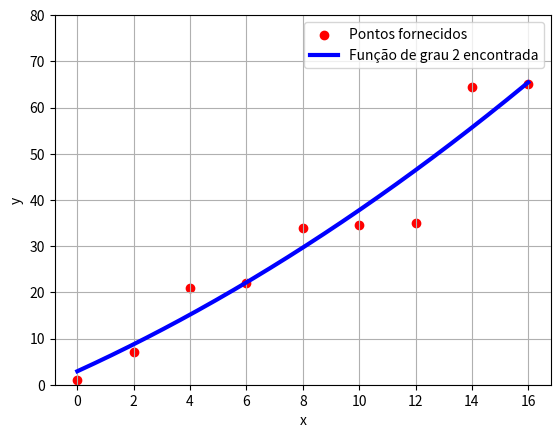

The script that saved this image:
import numpy as np
from numpy.polynomial.legendre import leggauss
import matplotlib.pyplot as plt

# Função utilizada para retornar a função f(x) utilizada (caso contínuo):
def f(x):
    return np.sin(x)


# Função utilizada para aproximar a integral da função f(x) com o método da Quadratura Gaussiana:
def quadratura_gaussiana(f, a, b, n):
    if n <= 0:
        print("O número de pontos precisa ser pelo menos 1.")
        return None

    # Obtendo os vetores dos nós (x) e dos pesos (w):
    nos, pesos = leggauss(n)

    # Transformando do intervalo [a, b] para [-1, 1]:
    x_novo = ((b-a) / 2) * nos + ((a+b) / 2)
    f_novo = f(x_novo)

    soma = np.sum(pesos * f_novo)
    
    return ((b-a) / 2) * soma


# Função utilizada para realizar a Eliminação de Gauss sem pivoteamento:
def eliminacao_gaussiana(A, B):
    n = A.shape[0] # obtendo o número de elementos da matriz A

    # Eliminação:
    for k in range(n-1): # percorre as colunas
        for i in range(k+1, n): # percorre as linhas que estão abaixo de k
            m = A[i][k]/A[k][k] # obtém o multiplicador da linha
            A[i][k] = 0
            
            # Atualizando a linha:
            for j in range(k+1, n):
                A[i][j] -= m * A[k][j]
            
            B[i] -= m * B[k] # atualizando o vetor B

    # Solucionando o sistema triangular superior:
    x = np.zeros(n)
    for i in range(n-1, -1, -1):
        soma = 0
        for j in range(i+1, n):
            soma += A[i][j] * x[j]

        x[i] = (B[i] - soma) / A[i][i]

    return x


# Função utilizada para solucionar o Método dos Mínimos Quadrados (caso discreto) e aproximar uma função f(x):
def minimos_quadrados_discreto(x, y, k):
    A = np.zeros((k+1, k+1))
    B = np.zeros(k+1)
    n = len(x)

    # Gerando a matriz A:
    for i in range(k+1):
        for j in range(k+1):
            for x_i in x:
                A[i, j] += pow(x_i, i+j)

    # Gerando o vetor b:
    for i in range(k+1):
        for x_i, y_i in zip(x, y):
            B[i] += pow(x_i, i) * y_i

    return A, B


# Função utilizada para solucionar o Método dos Mínimos Quadrados (caso contínuo) e aproximar uma função f(x):
def minimos_quadrados_continuo(f, a, b, k):
    A = np.zeros((k+1, k+1))
    B = np.zeros(k+1)

    # Gerando a matriz A:
    for i in range(k+1):
        for j in range(k+1):
            funcao_integrada = lambda x: pow(x, i+j)
            A[i, j] = quadratura_gaussiana(funcao_integrada, a, b, 20)
        
    # Gerando o vetor b:
    for i in range(k+1):
        funcao_integrada = lambda x: f(x) * pow(x, i)
        B[i] = quadratura_gaussiana(funcao_integrada, a, b, 20)

    return A, B


# Função utilizada para imprimir o polinômio obtido de maneira formatada:
def imprimir_polinomio(x):
    p = f"P(x) = {x[0]:.3f} "

    for i in range(1, len(x)):
        if x[i] > 0:
            p += f"+ {x[i]:.3f}x^{i} "

        else:
            p += f"- {abs(x[i]):.3f}x^{i} "

    print(f"{p}")


# Função utilizada para obter o resultado de P(x) em um determinado ponto:
def P(a, xp):
    p = a[-1]
    
    for i in range(len(a)-2, -1, -1):
        p = p*xp+a[i]

    return p 


# Função utilizada para plotar o gráfico dos pontos e da função f(x) encontrada (caso discreto):
def plotar_grafico(x, y, coeficentes):
    plt.figure(f'Figura da função encontrada (caso discreto)')

    x_plot = np.linspace(min(x), max(x), 500)
    y_plot = []

    for x_i in x_plot:
        y_plot.append(P(coeficentes, x_i))

    plt.scatter(x, y, color="red", label="Pontos fornecidos")
    plt.plot(x_plot, y_plot, label="Função de grau 2 encontrada", color="blue", linewidth=3.0)
    
    plt.xlabel("x")
    plt.ylabel("y")
    plt.ylim(0, 80)
    plt.legend()
    plt.grid(True)
    
    plt.savefig(f"grafico_caso_discreto")
    plt.show()


# Definindo os valores utilizados:

# Caso discreto:

valores_x = np.array([0, 2, 4, 6, 8, 10, 12, 14, 16], dtype=float)
valores_y = np.array([1, 7, 21, 22, 34, 34.5, 35, 64.5, 65], dtype=float)
k_discreto = 2 # grau do polinômio

A_discreto, B_discreto = minimos_quadrados_discreto(valores_x, valores_y, k_discreto)

# Imprimindo a saída:
print("\n========= Método dos Mínimos Quadrados (caso discreto) =========\n")
print(f"\nValores de x: {valores_x}")
print(f"\nValores de y: {valores_y}")
print(f"\nPolinômio de grau: {k_discreto}")
print("\nMatriz A:")
print(A_discreto)
print("\nVetor b:")
print(B_discreto)

coeficientes_discreto = eliminacao_gaussiana(A_discreto, B_discreto)
print("\nVetor de coeficientes obtido:")
print(coeficientes_discreto)

print("\nFunção aproximada:")
imprimir_polinomio(coeficientes_discreto)

plotar_grafico(valores_x, valores_y, coeficientes_discreto)

# Caso contínuo:

print("\n========= Método dos Mínimos Quadrados (caso contínuo) =========\n")
a = 0
b = np.pi/2
k_continuo = 3 # grau do polinômio

A_continuo, B_continuo = minimos_quadrados_continuo(f, a, b, k_continuo)

print(f"\nIntervalo [a, b] = {[a, b]}")
print(f"\nPolinômio de grau: {k_continuo}")
print("\nMatriz A:")
print(A_continuo)
print("\nVetor b:")
print(B_continuo)

coeficientes_continuo = eliminacao_gaussiana(A_continuo, B_continuo)
print("\nVetor de coeficientes obtido:")
print(coeficientes_continuo)

print("\nFunção aproximada:")
imprimir_polinomio(coeficientes_continuo)

# Diferença da função sin(x) e do poliômio encontrado
valores = np.linspace(a, b, 5)

print(f"\n{'x':>8} | {'sin(x)':>8} | {'P(x)':>8} | {'Erro':>8}")
print("=" * 45)

for val in valores:
    valor_real = f(val)
    valor_aproximado = P(coeficientes_continuo, val)
    erro = abs(valor_real - valor_aproximado)
    print(f"{val:8.4f} | {valor_real:8.4f} | {valor_aproximado:8.4f} | {erro:8.4f}")